Run: headless pygame with SDL's dummy video driver; simulated clock (each Clock.tick advances the game by its frame time, no real sleeping); random seed 0; keys injected as events and as key.get_pressed() state; no mouse input.
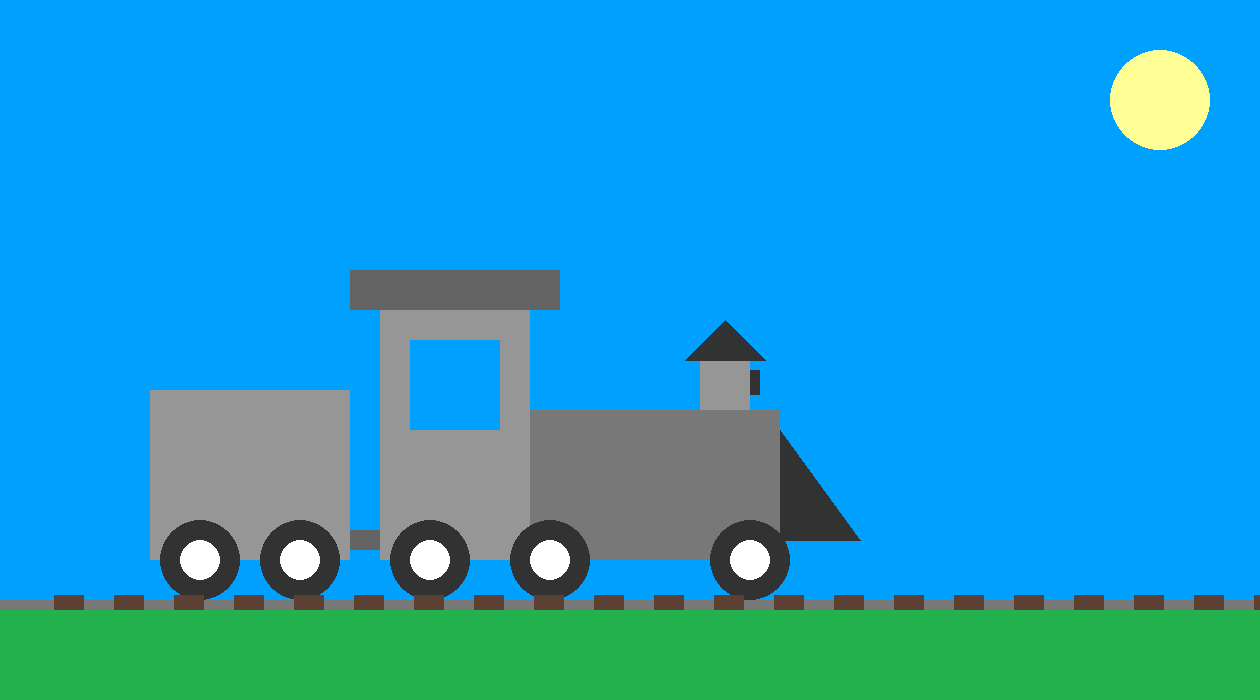
Frame 1 of 4 · flips 1–60 · no input
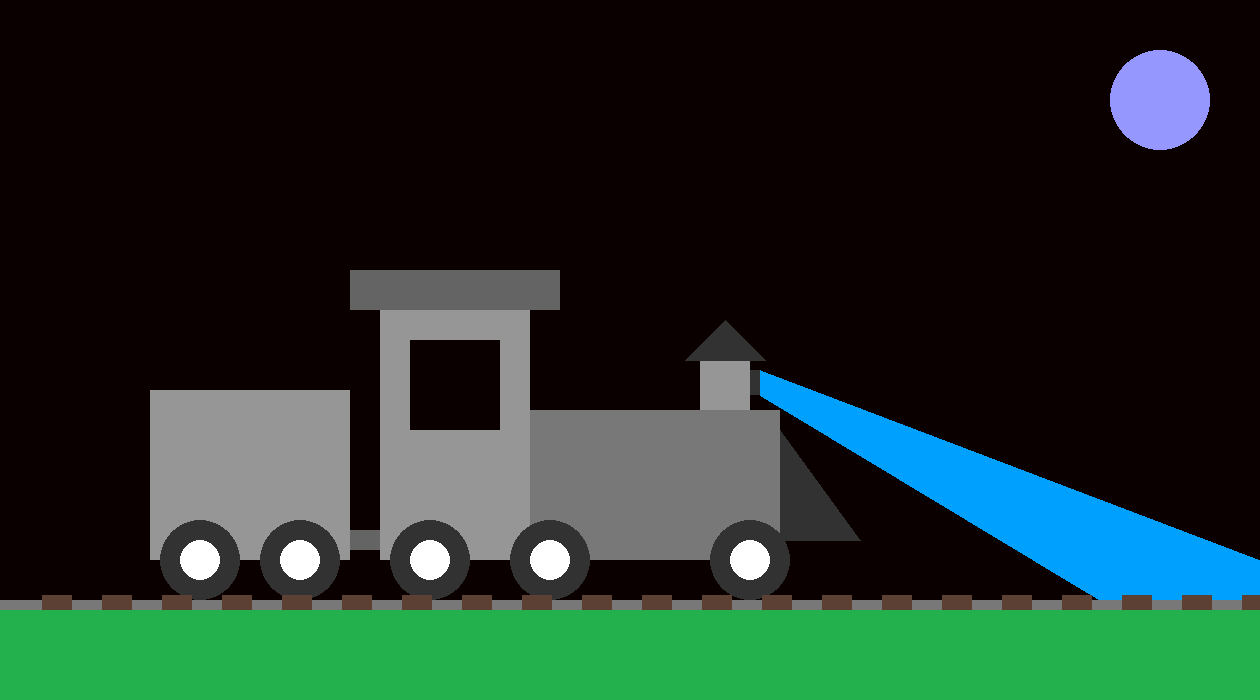
Frame 2 of 4 · flips 61–180 · tapped SPACE, RETURN · held RIGHT (→), D
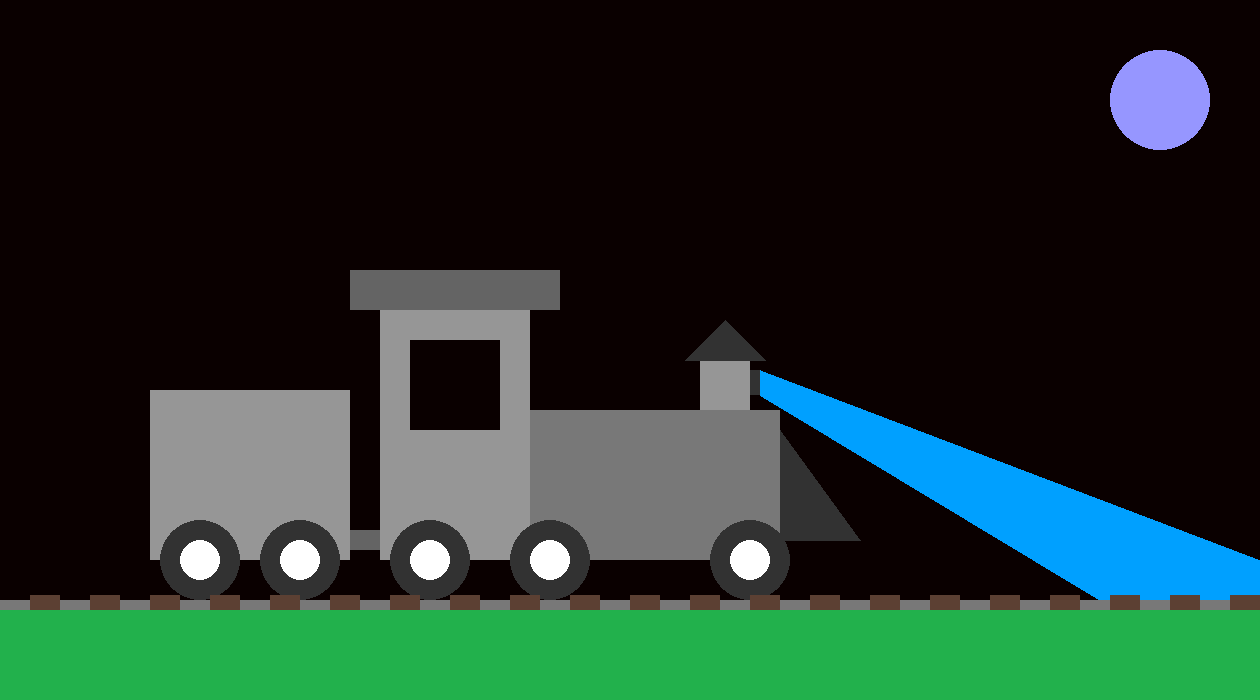
Frame 3 of 4 · flips 181–300 · held DOWN (↓), S
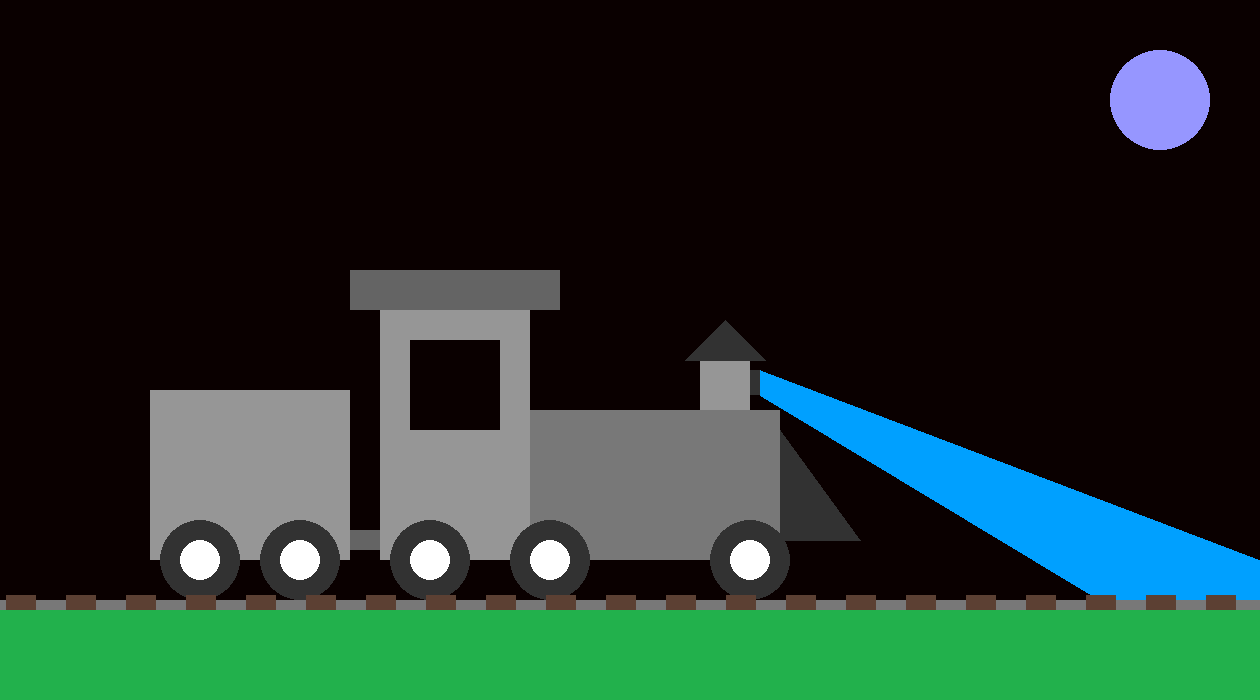
Frame 4 of 4 · flips 301–420 · held LEFT (←), A, UP (↑), W

The pygame program that drew these frames:

import pygame as pg

pg.init()

# Resolução de tela
tela_x = 1260
tela_y = 700

# Criação de tela
tela = pg.display.set_mode((tela_x, tela_y))

# Ajuste de altura
alt_tela = 60  # Ajusta a altura do trem (apenas para desenvolvimento e testes)

# Configuração de raio das rodas
ext_r = 50  # Raio interno da roda
ext_g = 50
ext_b = 50
inter_r = 255  # Raio externo da roda
inter_g = 255
inter_b = 255

# Variáveis de posição de cada estaca do trilho
x0_mad = 0
x1_mad = 60
x2_mad = 120
x3_mad = 180
x4_mad = 240
x5_mad = 300
x6_mad = 360
x7_mad = 420
x8_mad = 480
x9_mad = 540
x10_mad = 600
x11_mad = 660
x12_mad = 720
x13_mad = 780
x14_mad = 840
x15_mad = 900
x16_mad = 960
x17_mad = 1020
x18_mad = 1080
x19_mad = 1140
x20_mad = 1200

y_mad = 595  # Altura das estacas
vx_mad = 0.1  # Velocidade das estacas (Serve como timer para manter sincronia nas ações)

# tempo
dia = (0, 160, 255)  # Define a cor da esfera que desliza a cor do dia
noite = (10, 0, 0)  # Define a cor da esfera que desliza a cor da noite
cor_fundo = dia  # Serve para declarar a cor de fundo, inicia como a cor de dia

# Lua e Sol
cor_lua = (150, 150, 255)  # Cor da Lua
cor_sol = (255, 255, 150)  # Cor do Sol
cor_luasol = cor_sol #Inicia como sol
x_ls = tela_x - 100  # Posição X 
y_ls = 100  # Posição Y
r_ls = 50 # Raio lua e sol

#Lanterna
l_on = (255, 255, 0)
l_off = (cor_fundo)
lanterna = l_off

while True:
    for e in pg.event.get():
        if e.type == pg.QUIT:
            pg.quit()
        
        #Move o personagem com as teclas do teclado
        if e.type == pg.KEYDOWN:
            if e.key == pg.K_UP:
                if vx_mad >= 0.1:
                    vx_mad += 0.1
            elif e.key == pg.K_DOWN:
                if vx_mad >= 0.2:
                    vx_mad -= 0.1
            elif e.key == pg.K_RIGHT:
                if cor_fundo == dia:
                    cor_fundo = noite
                    cor_luasol = cor_lua
                elif cor_fundo == noite:
                    cor_fundo = dia
                    cor_luasol = cor_sol
            elif e.key == pg.K_LEFT:
                if lanterna == l_on:
                    lanterna = l_off
                elif lanterna == l_off:
                    lanterna == l_on
                    
    # Apagar a tela
    tela.fill(cor_fundo)

    # Montagem de cena
    # Define a Lua e o Sol
    pg.draw.circle(tela, (cor_luasol), (x_ls, y_ls), r_ls)

    # Grama
    pg.draw.polygon(tela, (34, 177, 76), [(0, 610), (tela_x, 610), (tela_x, tela_y), (0, tela_y)])

    # Estrutura do Trem
    pg.draw.rect(tela, (150, 150, 150), (150, 330 + alt_tela, 200, 170))  # (x_pos, y_pos, tam_x, tam_y)
    pg.draw.rect(tela, (100, 100, 100), (350, 470 + alt_tela, 30, 20))  # (x_pos, y_pos, tam_x, tam_y)
    pg.draw.rect(tela, (150, 150, 150), (380, 250 + alt_tela, 150, 250))  # (x_pos, y_pos, tam_x, tam_y)
    pg.draw.rect(tela, (100, 100, 100), (350, 210 + alt_tela, 210, 40))  # (x_pos, y_pos, tam_x, tam_y)
    pg.draw.rect(tela, (cor_fundo), (410, 280 + alt_tela, 90, 90))  # (x_pos, y_pos, tam_x, tam_y)
    pg.draw.rect(tela, (120, 120, 120), (530, 350 + alt_tela, 250, 150))  # (x_pos, y_pos, tam_x, tam_y)
    pg.draw.polygon(tela, (50, 50, 50), [(780, 370 + alt_tela), (780, 480 + alt_tela), (860, 480 + alt_tela)])
    pg.draw.rect(tela, (150, 150, 150), (700, 300 + alt_tela, 50, 50))  # (x_pos, y_pos, tam_x, tam_y)
    pg.draw.rect(tela, (50, 50, 50), (750, 310 + alt_tela, 10, 25))  # (x_pos, y_pos, tam_x, tam_y)
    pg.draw.polygon(tela, (lanterna), [
        (760, 310 + alt_tela), 
        (760, 335 + alt_tela),
        (1100, 540 + alt_tela),
        (tela_x, 540 + alt_tela),
        (tela_x, 500 + alt_tela)
    ])
    pg.draw.polygon(tela, (50, 50, 50), [(685, 300 + alt_tela), (725, 260 + alt_tela), (765, 300 + alt_tela)])

    # Rodas do Trem
    pg.draw.circle(tela, ((ext_r, ext_g, ext_b)), (200, 500 + alt_tela), 40)  # ((x_pos, y_pos), raio)
    pg.draw.circle(tela, ((inter_r, inter_g, inter_b)), (200, 500 + alt_tela), 20)  # ((x_pos, y_pos), raio)
    pg.draw.circle(tela, ((ext_r, ext_g, ext_b)), (300, 500 + alt_tela), 40)  # ((x_pos, y_pos), raio)
    pg.draw.circle(tela, ((inter_r, inter_g, inter_b)), (300, 500 + alt_tela), 20)  # ((x_pos, y_pos), raio)
    pg.draw.circle(tela, ((ext_r, ext_g, ext_b)), (430, 500 + alt_tela), 40)  # ((x_pos, y_pos), raio)
    pg.draw.circle(tela, ((inter_r, inter_g, inter_b)), (430, 500 + alt_tela), 20)  # ((x_pos, y_pos), raio)
    pg.draw.circle(tela, ((ext_r, ext_g, ext_b)), (550, 500 + alt_tela), 40)  # ((x_pos, y_pos), raio)
    pg.draw.circle(tela, ((inter_r, inter_g, inter_b)), (550, 500 + alt_tela), 20)  # ((x_pos, y_pos), raio)
    pg.draw.circle(tela, ((ext_r, ext_g, ext_b)), (750, 500 + alt_tela), 40)  # ((x_pos, y_pos), raio)
    pg.draw.circle(tela, ((inter_r, inter_g, inter_b)), (750, 500 + alt_tela), 20)  # ((x_pos, y_pos), raio)

    # Trilho de aço
    pg.draw.rect(tela, (120, 120, 120), (0, 600, tela_x, 10))  # (x_pos, y_pos, tam_x, tam_y)

    # Estacas do trilho (tabuas)
    pg.draw.rect(tela, (92, 64, 51), (x0_mad, y_mad, 30, 15))  # (x_pos, y_pos, tam_x, tam_y)
    pg.draw.rect(tela, (92, 64, 51), (x1_mad, y_mad, 30, 15))  # (x_pos, y_pos, tam_x, tam_y)
    pg.draw.rect(tela, (92, 64, 51), (x2_mad, y_mad, 30, 15))  # (x_pos, y_pos, tam_x, tam_y)
    pg.draw.rect(tela, (92, 64, 51), (x3_mad, y_mad, 30, 15))  # (x_pos, y_pos, tam_x, tam_y)
    pg.draw.rect(tela, (92, 64, 51), (x4_mad, y_mad, 30, 15))  # (x_pos, y_pos, tam_x, tam_y)
    pg.draw.rect(tela, (92, 64, 51), (x5_mad, y_mad, 30, 15))  # (x_pos, y_pos, tam_x, tam_y)
    pg.draw.rect(tela, (92, 64, 51), (x6_mad, y_mad, 30, 15))  # (x_pos, y_pos, tam_x, tam_y)
    pg.draw.rect(tela, (92, 64, 51), (x7_mad, y_mad, 30, 15))  # (x_pos, y_pos, tam_x, tam_y)
    pg.draw.rect(tela, (92, 64, 51), (x8_mad, y_mad, 30, 15))  # (x_pos, y_pos, tam_x, tam_y)
    pg.draw.rect(tela, (92, 64, 51), (x9_mad, y_mad, 30, 15))  # (x_pos, y_pos, tam_x, tam_y)
    pg.draw.rect(tela, (92, 64, 51), (x10_mad, y_mad, 30, 15))  # (x_pos, y_pos, tam_x, tam_y)
    pg.draw.rect(tela, (92, 64, 51), (x11_mad, y_mad, 30, 15))  # (x_pos, y_pos, tam_x, tam_y)
    pg.draw.rect(tela, (92, 64, 51), (x12_mad, y_mad, 30, 15))  # (x_pos, y_pos, tam_x, tam_y)
    pg.draw.rect(tela, (92, 64, 51), (x13_mad, y_mad, 30, 15))  # (x_pos, y_pos, tam_x, tam_y)
    pg.draw.rect(tela, (92, 64, 51), (x14_mad, y_mad, 30, 15))  # (x_pos, y_pos, tam_x, tam_y)
    pg.draw.rect(tela, (92, 64, 51), (x15_mad, y_mad, 30, 15))  # (x_pos, y_pos, tam_x, tam_y)
    pg.draw.rect(tela, (92, 64, 51), (x16_mad, y_mad, 30, 15))  # (x_pos, y_pos, tam_x, tam_y)
    pg.draw.rect(tela, (92, 64, 51), (x17_mad, y_mad, 30, 15))  # (x_pos, y_pos, tam_x, tam_y)
    pg.draw.rect(tela, (92, 64, 51), (x18_mad, y_mad, 30, 15))  # (x_pos, y_pos, tam_x, tam_y)
    pg.draw.rect(tela, (92, 64, 51), (x19_mad, y_mad, 30, 15))  # (x_pos, y_pos, tam_x, tam_y)
    pg.draw.rect(tela, (92, 64, 51), (x20_mad, y_mad, 30, 15))  # (x_pos, y_pos, tam_x, tam_y)

    # Atualizar o frame
    pg.display.flip()

    # Movimento das estacas dos trilhos (tabuas)
    x0_mad += -vx_mad
    x1_mad += -vx_mad
    x2_mad += -vx_mad
    x3_mad += -vx_mad
    x4_mad += -vx_mad
    x5_mad += -vx_mad
    x6_mad += -vx_mad
    x7_mad += -vx_mad
    x8_mad += -vx_mad
    x9_mad += -vx_mad
    x10_mad += -vx_mad
    x11_mad += -vx_mad
    x12_mad += -vx_mad
    x13_mad += -vx_mad
    x14_mad += -vx_mad
    x15_mad += -vx_mad
    x16_mad += -vx_mad
    x17_mad += -vx_mad
    x18_mad += -vx_mad
    x19_mad += -vx_mad
    x20_mad += -vx_mad

    # Controle de colisão das estacas (tabuas) dos trilhos
    # Caso a estaca chegue no X = 0, a mesma é jogada para o ponto X limite da tela
    if x0_mad < 0:
        x0_mad = tela_x
    elif x1_mad < 0:
        x1_mad = tela_x
    elif x2_mad < 0:
        x2_mad = tela_x
    elif x3_mad < 0:
        x3_mad = tela_x
    elif x4_mad < 0:
        x4_mad = tela_x
    elif x5_mad < 0:
        x5_mad = tela_x
    elif x6_mad < 0:
        x6_mad = tela_x
    elif x7_mad < 0:
        x7_mad = tela_x
    elif x8_mad < 0:
        x8_mad = tela_x
    elif x9_mad < 0:
        x9_mad = tela_x
    elif x10_mad < 0:
        x10_mad = tela_x
    elif x11_mad < 0:
        x11_mad = tela_x
    elif x12_mad < 0:
        x12_mad = tela_x
    elif x13_mad < 0:
        x13_mad = tela_x
    elif x14_mad < 0:
        x14_mad = tela_x
    elif x15_mad < 0:
        x15_mad = tela_x
    elif x16_mad < 0:
        x16_mad = tela_x
    elif x17_mad < 0:
        x17_mad = tela_x
    elif x18_mad < 0:
        x18_mad = tela_x
    elif x19_mad < 0:
        x19_mad = tela_x
    elif x20_mad < 0:
        x20_mad = tela_x
        
